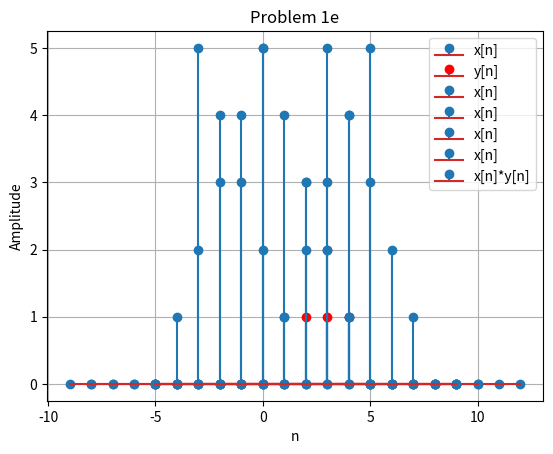

This chart was generated by the following Python code:
import matplotlib.pyplot as plt
import numpy as np

# Problem 1:
def x_n(n):
    if 0 <= n <= 4:
        return 5 - n
    else:
        return 0

def y_n(n):
    if 2 <= n <= 4:
        return 1
    else:
        return 0
    
n_values = np.arange(-5, 10)  
x_values = [x_n(n) for n in n_values]
y_values = [y_n(n) for n in n_values]
plt.figure()


# (a) Sketch x[n] and y[n]
def problem_1a():
    plt.stem(n_values, x_values, label="x[n]")
    plt.stem(n_values, y_values, label="y[n]", markerfmt='ro')
    plt.xlabel('n')
    plt.ylabel('Amplitude')
    plt.legend()
    plt.title('Problem 1a')
    plt.grid(True)
    plt.show()
problem_1a()

# (b) Sketch x[n-k] for k=3 and k=-3
def problem_1b1():
    plt.stem(n_values-3, x_values, label="x[n]")
    plt.xlabel('n')
    plt.ylabel('Amplitude')
    plt.legend()
    plt.title('Problem 1b')
    plt.grid(True)
    plt.show() 
problem_1b1()
def problem_1b2():
    plt.stem(n_values+3, x_values, label="x[n]")
    plt.xlabel('n')
    plt.ylabel('Amplitude')
    plt.legend()
    plt.title('Problem 1b')
    plt.grid(True)
    plt.show()
problem_1b2()

# (c) Sketch x[-n]
def problem_1c():
    plt.stem(-1*n_values, x_values, label="x[n]")
    plt.xlabel('n')
    plt.ylabel('Amplitude')
    plt.legend()
    plt.title('Problem 1c')
    plt.grid(True)
    plt.show()
problem_1c()

# (d) Sketch x[5-n]
def problem_1d():
    plt.stem(-1*n_values+5, x_values, label="x[n]")
    plt.xlabel('n')
    plt.ylabel('Amplitude')
    plt.legend()
    plt.title('Problem 1d')
    plt.grid(True)
    plt.show()
problem_1d()

# (e) Sketch x[n] * y[n]
def problem_1e():
    def x_n_y_n(n):
        return x_n(n)*y_n(n)
    xy_values = [x_n_y_n(n) for n in n_values]

    plt.stem(n_values, xy_values, label="x[n]*y[n]")
    plt.xlabel('n')
    plt.ylabel('Amplitude')
    plt.legend()
    plt.title('Problem 1e')
    plt.grid(True)
    plt.show()
problem_1e()



# (h) Compute the energy of the signal x[n]

def problem_1h():
    e=0 
    for n in n_values:
        e+=x_n(n)*x_n(n)
    
    print("The energy og the signal x[n] = ",e)
problem_1h()

# Energy = sum of (x[n])^2 for all n

